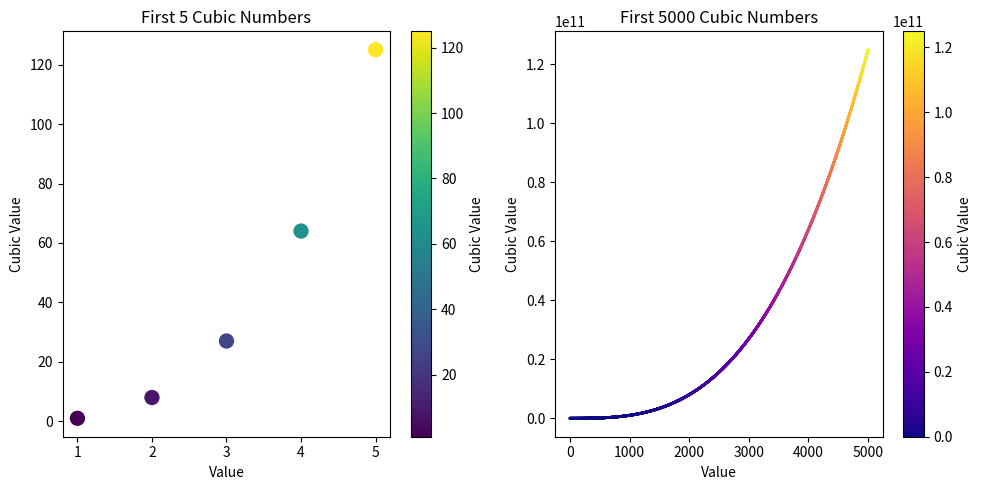

Generate this figure with matplotlib:
import matplotlib.pyplot as plt

#generate cubic numbers
x_values_small = list(range(1,6)) #first 5 numbers
y_values_small = [x**3 for x in x_values_small]

x_values_large = list(range(1,5000))
y_values_large = [x**3 for x in x_values_large]

#plot the first 5 figures

plt.figure(figsize=(10,5))
plt.subplot(1,2,1)
plt.scatter(x_values_small,y_values_small, c=y_values_small, cmap="viridis",s=100)
plt.title("First 5 Cubic Numbers")
plt.xlabel("Value")
plt.ylabel("Cubic Value")
plt.colorbar(label="Cubic Value")

#plot the first 5000 cubic numbers
plt.subplot(1,2,2)
plt.scatter(x_values_large,y_values_large, c=y_values_large, cmap="plasma",s=1)
plt.title("First 5000 Cubic Numbers")
plt.xlabel("Value")
plt.ylabel("Cubic Value")
plt.colorbar(label="Cubic Value")


#display plot
plt.tight_layout()
plt.savefig('Cubic_visual.svg')